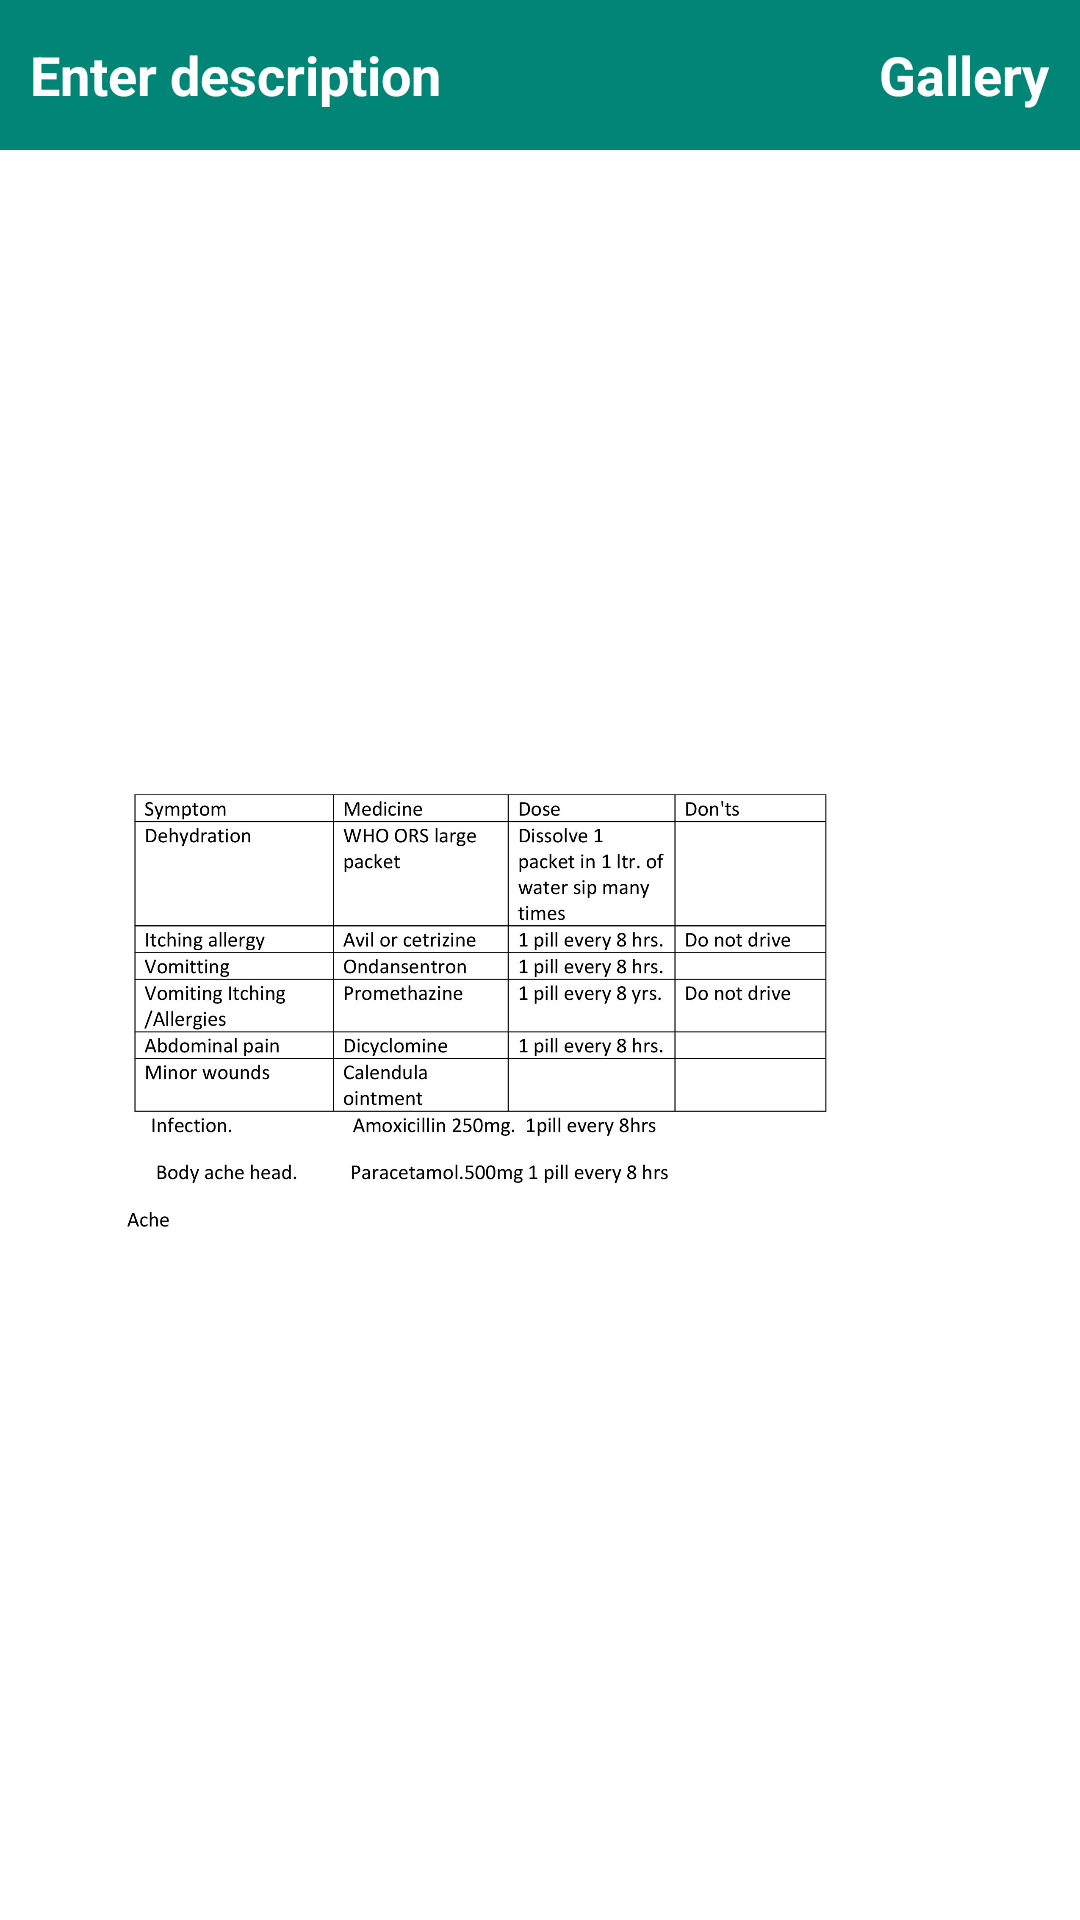

Reconstruct the res/layout file that produces this screen, plus the resources it refers to.
<!-- AndroidManifest.xml: application theme AppTheme -->
<!-- res/layout/activity_general_info_home_med_kit.xml -->
<?xml version="1.0" encoding="utf-8"?>
<LinearLayout xmlns:android="http://schemas.android.com/apk/res/android"
    android:layout_width="match_parent"
    android:layout_height="match_parent"
    android:background="@android:color/white"
    android:orientation="vertical">

    <include
        android:id="@+id/actionBar"
        layout="@layout/layout_action_bar"
        android:layout_width="match_parent"
        android:layout_height="wrap_content"
        android:visibility="visible"></include>

    <ImageView
        android:id="@+id/imp_img"
        android:layout_width="match_parent"
        android:layout_height="match_parent"
        android:src="@drawable/medinesenglish" />

    
</LinearLayout>
<!-- res/layout/layout_action_bar.xml (included above) -->
<?xml version="1.0" encoding="utf-8"?>
<LinearLayout xmlns:android="http://schemas.android.com/apk/res/android"
    xmlns:tools="http://schemas.android.com/tools"
    android:layout_width="match_parent"
    android:layout_height="wrap_content"
    android:orientation="vertical">

    <LinearLayout
        android:id="@+id/actionBar"
        android:layout_width="match_parent"
        android:layout_height="50dp"
        android:background="@color/colorPrimary"
        android:gravity="center"
        android:orientation="horizontal">

        <TextView
            android:id="@+id/tvTitle"
            android:layout_width="wrap_content"
            android:layout_height="wrap_content"
            android:layout_margin="@dimen/margin_10dp"
            android:layout_weight="1"
            android:textColor="@color/white"
            android:textSize="@dimen/text_size_18sp"
            android:textStyle="bold"
            tools:text="@string/hint_feedback_description"></TextView>

        <TextView
            android:id="@+id/ivGallery"
            android:layout_width="wrap_content"
            android:layout_height="40dp"
            android:layout_marginEnd="@dimen/margin_10dp"
            android:drawableLeft="@drawable/ic_image_gallery"
            android:gravity="center"
            android:scaleType="fitXY"
            android:text="Gallery"
            android:textColor="@color/white"
            android:textSize="@dimen/text_size_18sp"
            android:textStyle="bold"></TextView>

        <TextView
            android:id="@+id/ivVideo"
            android:layout_width="wrap_content"
            android:layout_height="40dp"
            android:layout_marginEnd="@dimen/margin_10dp"
            android:drawableLeft="@drawable/ic_play_action"
            android:gravity="center"
            android:scaleType="fitXY"
            android:text="Video"
            android:textColor="@color/white"
            android:textSize="@dimen/text_size_18sp"
            android:textStyle="bold"
            android:visibility="gone" />
    </LinearLayout>
</LinearLayout>
<!-- resources referenced by this layout -->
<resources>
  <color name="colorPrimary">#008577</color>
  <color name="white">#ffffff</color>
  <dimen name="margin_10dp">10dp</dimen>
  <dimen name="text_size_18sp">18sp</dimen>
  <!-- drawable ic_play_action (drawable-anydpi) -->
  <vector xmlns:android="http://schemas.android.com/apk/res/android"
      android:width="24dp"
      android:height="24dp"
      android:viewportWidth="24"
      android:viewportHeight="24"
      android:tint="@color/white"
      android:alpha="0.8">
    <path
        android:fillColor="@color/white"
        android:pathData="M12,2C6.48,2 2,6.48 2,12s4.48,10 10,10 10,-4.48 10,-10S17.52,2 12,2zM10,16.5v-9l6,4.5 -6,4.5z"/>
  </vector>
  <!-- drawable medinesenglish: jpg bitmap (drawable, 194023 bytes) -->
  <string name="hint_feedback_description">Enter description</string>
  <style name="AppTheme" parent="Theme.AppCompat.Light.DarkActionBar">
          
          <item name="colorPrimary">@color/colorPrimary</item>
          <item name="colorPrimaryDark">@color/colorPrimaryDark</item>
          <item name="colorAccent">@color/colorAccent</item>
      </style>
  <color name="colorPrimaryDark">#00574B</color>
  <color name="colorAccent">#D81B60</color>
</resources>
